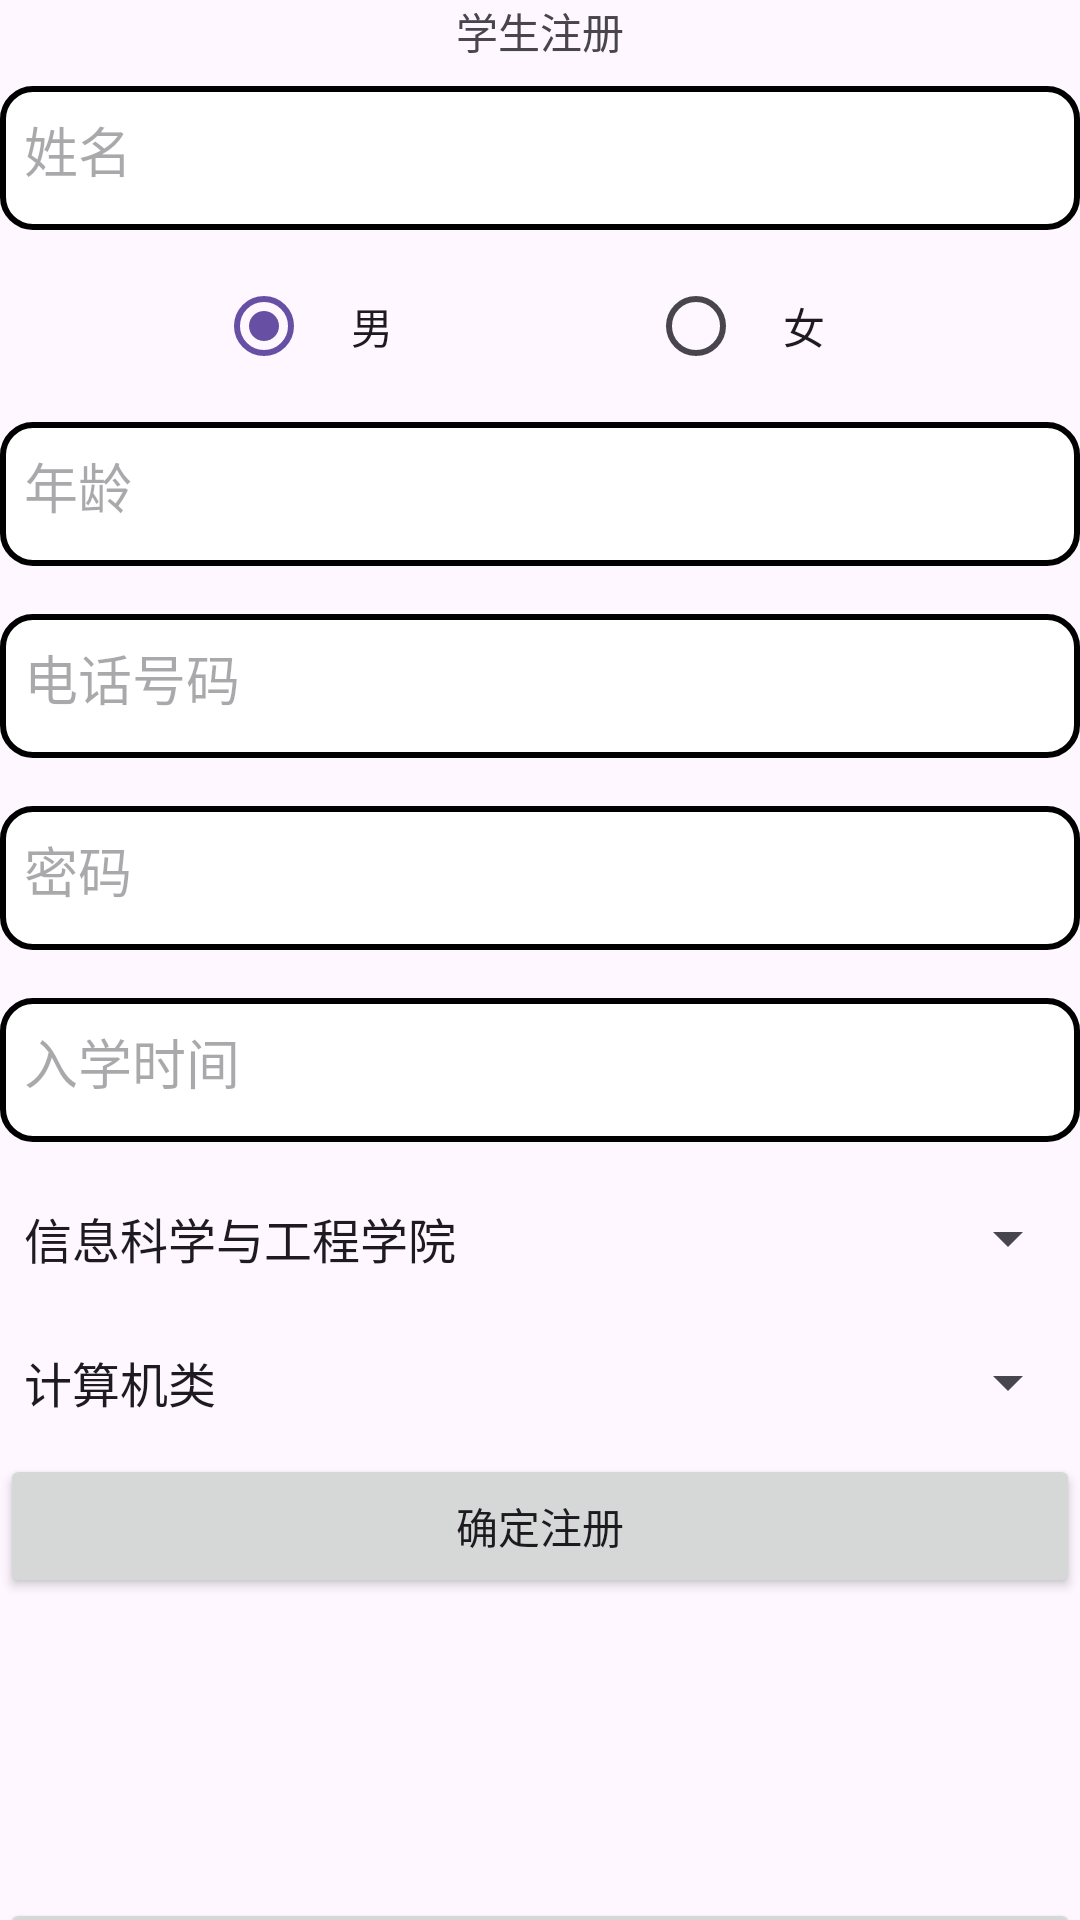

Write the Android layout XML for this screen, with the resource values it uses.
<!-- AndroidManifest.xml: application theme Theme.AndroidDemoJava -->
<!-- res/layout/activity_student_register.xml -->
<?xml version="1.0" encoding="utf-8"?>
<LinearLayout xmlns:android="http://schemas.android.com/apk/res/android"
    xmlns:app="http://schemas.android.com/apk/res-auto"
    xmlns:tools="http://schemas.android.com/tools"
    android:layout_width="match_parent"
    android:layout_height="match_parent"
    android:layout_margin="20dp"
    android:orientation="vertical"
    tools:context=".sm.StudentRegisterActivity">
    <TextView
        android:layout_width="match_parent"
        android:layout_height="wrap_content"
        android:text="学生注册"
        android:gravity="center">

    </TextView>
    <EditText
        android:id="@+id/stu_name"
        android:layout_width="match_parent"
        android:layout_height="48dp"
        android:hint="姓名"
        android:inputType="textPersonName"
        android:background="@drawable/edittext_phonenumber"
        android:gravity="left"
        android:padding="8dp"
        android:layout_marginTop="8dp"
        android:layout_marginBottom="8dp" />
    <RadioGroup
        android:id="@+id/RadioGroupStuSex"
        android:layout_width="match_parent"
        android:layout_height="wrap_content"
        android:orientation="horizontal">
        <View
            android:layout_width="0dp"
            android:layout_weight="1"
            android:layout_height="0dp"></View>
        <RadioButton
            android:id="@+id/radiobuttonMale"
            android:layout_width="0dp"
            android:layout_weight="1"
            android:layout_height="wrap_content"
            android:gravity="center"
            android:checked="true"
            android:text="男"/>
        <View
            android:layout_width="0dp"
            android:layout_weight="1"
            android:layout_height="0dp"></View>
        <RadioButton
            android:id="@+id/radiobuttonFemale"
            android:layout_width="0dp"
            android:layout_weight="1"
            android:layout_height="wrap_content"

            android:gravity="center"
            android:text="女"/>
        <View
            android:layout_width="0dp"
            android:layout_weight="1"
            android:layout_height="0dp"></View>

    </RadioGroup>
    <EditText
        android:id="@+id/stu_age"
        android:layout_width="match_parent"
        android:layout_height="48dp"
        android:hint="年龄"
        android:inputType="number"
        android:background="@drawable/edittext_phonenumber"
        android:gravity="left"
        android:padding="8dp"
        android:layout_marginTop="8dp"
        android:layout_marginBottom="8dp" />
    <EditText
        android:id="@+id/stu_tel"
        android:layout_width="match_parent"
        android:layout_height="48dp"
        android:hint="电话号码"
        android:inputType="phone"
        android:background="@drawable/edittext_phonenumber"
        android:gravity="left"
        android:padding="8dp"
        android:layout_marginTop="8dp"
        android:layout_marginBottom="8dp" />
    <EditText
        android:id="@+id/stu_password"
        android:layout_width="match_parent"
        android:layout_height="48dp"
        android:hint="密码"
        android:inputType="textPassword"
        android:background="@drawable/edittext_phonenumber"
        android:gravity="left"
        android:padding="8dp"
        android:layout_marginTop="8dp"
        android:layout_marginBottom="8dp" />
    <EditText
        android:id="@+id/stu_date"
        android:layout_width="match_parent"
        android:layout_height="48dp"
        android:hint="入学时间"
        android:inputType="number"
        android:background="@drawable/edittext_phonenumber"
        android:gravity="left"
        android:padding="8dp"
        android:layout_marginTop="8dp"
        android:layout_marginBottom="8dp" />


    <Spinner
        android:id="@+id/stu_faculty"
        android:layout_width="match_parent"
        android:layout_height="48dp"
        android:entries="@array/facultyArray">

    </Spinner>
    <Spinner
        android:id="@+id/stu_major"
        android:layout_width="match_parent"
        android:layout_height="48dp"
        android:entries="@array/majorArray">

    </Spinner>
    <Button
        android:id="@+id/btn_register"
        android:layout_width="match_parent"
        android:layout_height="48dp"
        android:gravity="center"
        android:text="确定注册">

    </Button>
    <LinearLayout
        android:layout_width="match_parent"
        android:layout_height="100dp"
        android:orientation="vertical">

    </LinearLayout>
    <Button
        android:id="@+id/btn_sel_course"
        android:layout_width="match_parent"
        android:layout_height="48dp"
        android:gravity="center"
        android:text="我要选课">

    </Button>
    <Button
        android:id="@+id/btn_admin"
        android:layout_width="match_parent"
        android:layout_height="48dp"
        android:gravity="center"

        android:text="我是管理员">

    </Button>
</LinearLayout>
<!-- resources referenced by this layout -->
<resources>
  <string-array name="facultyArray">
          <item>信息科学与工程学院</item>
          <item>土木学院</item>
          <item>土木学院</item>
      </string-array>
  <string-array name="majorArray">
          <item>计算机类</item>
          <item>物联网</item>
          <item>土木</item>
      </string-array>
  <!-- drawable edittext_phonenumber (drawable) -->
  <?xml version="1.0" encoding="utf-8"?>
  <shape xmlns:android="http://schemas.android.com/apk/res/android">
      <solid android:color="#FFFFFF" />
      <stroke android:color="#000000" android:width="2dp" />
      <corners
          android:topRightRadius="10dp"
          android:bottomRightRadius="10dp"
          android:bottomLeftRadius="10dp"
          android:topLeftRadius="10dp"/>
  </shape>
  <style name="Theme.AndroidDemoJava" parent="Base.Theme.AndroidDemoJava" />
  <style name="Base.Theme.AndroidDemoJava" parent="Theme.Material3.DayNight.NoActionBar">
          
          
      </style>
</resources>
